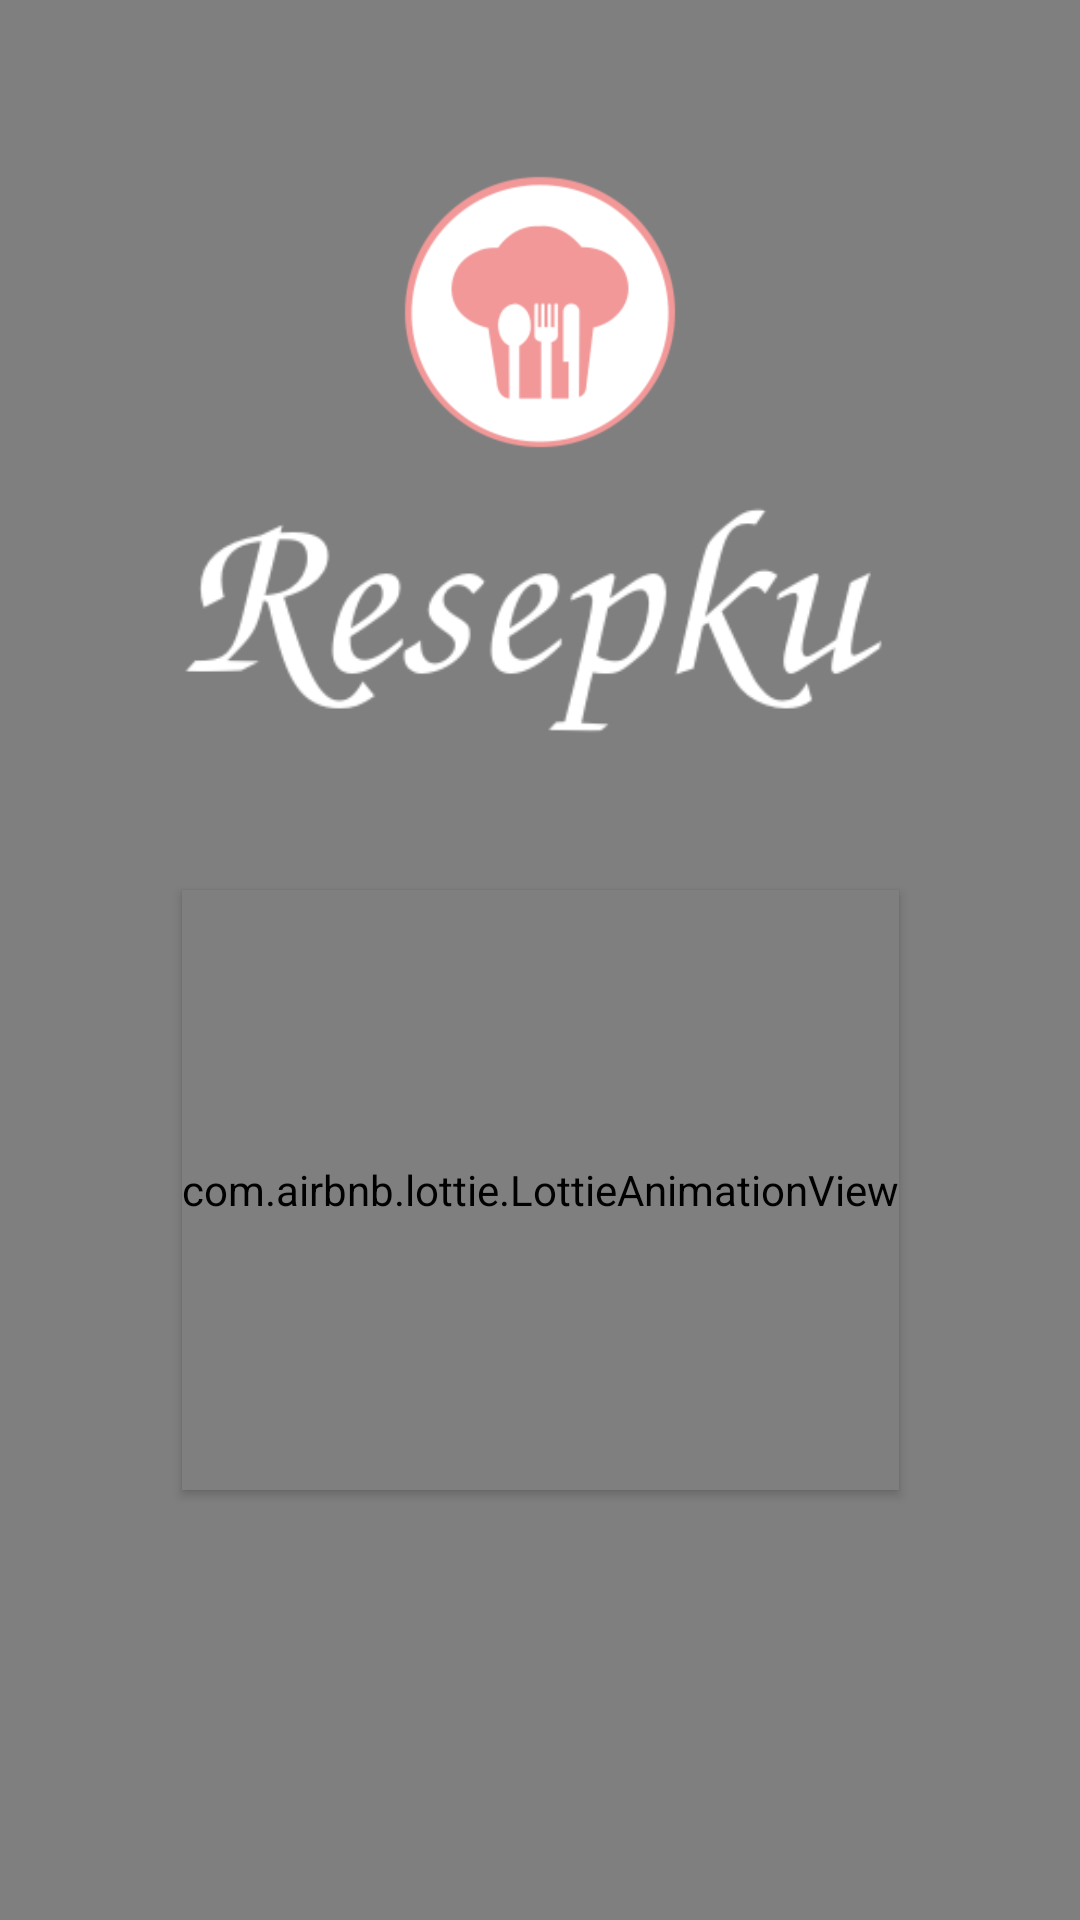

Write the Android layout XML for this screen, with the resource values it uses.
<!-- AndroidManifest.xml: application theme Theme.Resepku -->
<!-- res/layout/activity_introductory.xml -->
<?xml version="1.0" encoding="utf-8"?>
<androidx.constraintlayout.widget.ConstraintLayout xmlns:android="http://schemas.android.com/apk/res/android"
    xmlns:app="http://schemas.android.com/apk/res-auto"
    xmlns:tools="http://schemas.android.com/tools"
    android:layout_width="match_parent"
    android:layout_height="match_parent"
    tools:context=".IntroductoryActivity">

    <ImageView
        android:id="@+id/img"
        android:layout_width="wrap_content"
        android:layout_height="900dp"
        android:elevation="2dp"
        android:src="@drawable/bg"
        app:layout_constraintVertical_bias="0"
        android:scaleType="centerCrop"
        app:layout_constraintBottom_toBottomOf="parent"
        app:layout_constraintEnd_toEndOf="parent"
        app:layout_constraintStart_toStartOf="parent"
        app:layout_constraintTop_toTopOf="parent" />

    <ImageView
        android:id="@+id/logo"
        android:layout_width="100dp"
        android:layout_height="100dp"
        android:elevation="2dp"
        android:src="@drawable/inverse_logo"
        app:layout_constraintVertical_bias=".1"
        app:layout_constraintBottom_toBottomOf="parent"
        app:layout_constraintEnd_toEndOf="parent"
        app:layout_constraintStart_toStartOf="parent"
        app:layout_constraintTop_toTopOf="parent"/>

    <ImageView
        android:id="@+id/app_name"
        android:layout_width="300dp"
        android:elevation="2dp"
        android:layout_height="wrap_content"
        android:src="@drawable/app_name"
        app:layout_constraintBottom_toBottomOf="parent"
        app:layout_constraintEnd_toEndOf="parent"
        app:layout_constraintStart_toStartOf="parent"
        app:layout_constraintTop_toBottomOf="@+id/logo"
        app:layout_constraintVertical_bias=".0" />

    <com.airbnb.lottie.LottieAnimationView
        android:id="@+id/lottie"
        android:layout_width="wrap_content"
        android:layout_height="200dp"
        android:elevation="2dp"
        app:layout_constraintBottom_toBottomOf="parent"
        app:layout_constraintEnd_toEndOf="parent"
        app:layout_constraintStart_toStartOf="parent"
        app:layout_constraintTop_toBottomOf="@+id/app_name"
        app:layout_constraintVertical_bias=".2"
        app:lottie_rawRes="@raw/splash"
        app:lottie_autoPlay="true"
        />

    <com.cuberto.liquid_swipe.LiquidPager
        android:id="@+id/pager"
        android:layout_width="match_parent"
        android:layout_height="match_parent" />

</androidx.constraintlayout.widget.ConstraintLayout>
<!-- resources referenced by this layout -->
<resources>
  <!-- drawable app_name: png bitmap (drawable, 7836 bytes) -->
  <!-- drawable inverse_logo: png bitmap (drawable, 7845 bytes) -->
  <style name="Theme.Resepku" parent="Theme.AppCompat.Light.NoActionBar">
          
          <item name="colorPrimary">@color/pink</item>
          <item name="colorPrimaryVariant">@color/purple</item>
          <item name="colorOnPrimary">@color/white</item>
          
          <item name="colorSecondary">@color/teal_200</item>
          <item name="colorSecondaryVariant">@color/teal_700</item>
          <item name="colorOnSecondary">@color/black</item>
          
          <item name="android:statusBarColor" tools:targetApi="l">?attr/colorPrimaryVariant</item>
          
      </style>
  <color name="pink">#f469a9</color>
  <color name="purple">#ba53de</color>
  <color name="white">#FFFFFFFF</color>
  <color name="teal_200">#FF03DAC5</color>
  <color name="teal_700">#FF018786</color>
  <color name="black">#FF000000</color>
</resources>
